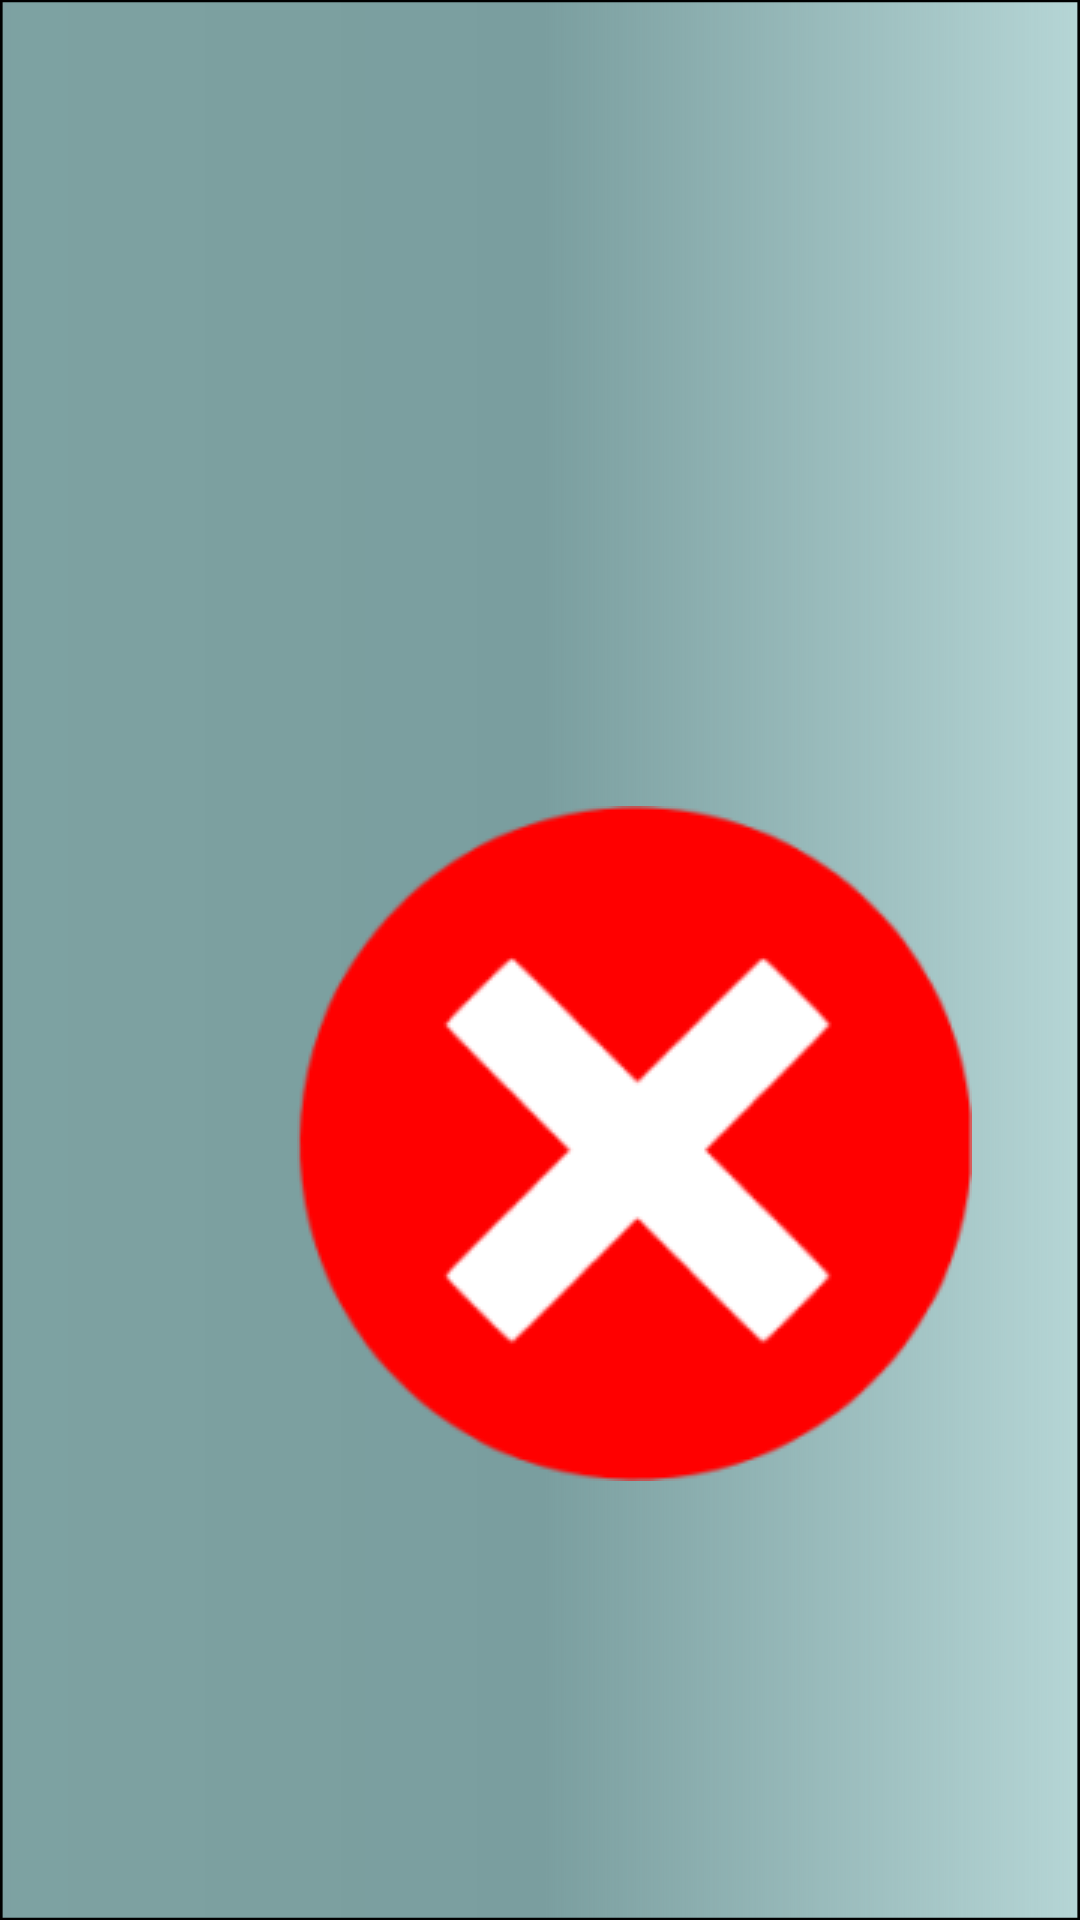

The Android layout XML behind this screen, and the referenced resources:
<!-- AndroidManifest.xml: fallback theme Theme.MaterialComponents.DayNight.NoActionBar -->
<!-- res/layout/activity_pairing.xml -->
<?xml version="1.0" encoding="utf-8"?>
<androidx.constraintlayout.widget.ConstraintLayout xmlns:android="http://schemas.android.com/apk/res/android"
    xmlns:app="http://schemas.android.com/apk/res-auto"
    xmlns:tools="http://schemas.android.com/tools"
    android:layout_width="match_parent"
    android:layout_height="match_parent"
    tools:context=".PairingActivity">

    <ImageView
        android:id="@+id/background"
        android:layout_width="match_parent"
        android:layout_height="match_parent"

        android:scaleType="fitXY"
        android:src="@drawable/pixel_3_screen"
        tools:layout_editor_absoluteX="0dp"
        tools:layout_editor_absoluteY="0dp" />

    <ImageView
        android:id="@+id/red_x"
        android:layout_width="wrap_content"
        android:layout_height="wrap_content"
        android:layout_marginStart="99dp"
        android:layout_marginTop="314dp"
        android:layout_marginEnd="87dp"
        android:layout_marginBottom="192dp"
        android:src="@drawable/red_x"
        app:layout_constraintBottom_toBottomOf="parent"
        app:layout_constraintEnd_toEndOf="parent"
        app:layout_constraintHorizontal_bias="0.0"
        app:layout_constraintStart_toStartOf="parent"
        app:layout_constraintTop_toTopOf="parent" />

    <ImageView
        android:id="@+id/please_wait"
        android:layout_width="wrap_content"
        android:layout_height="wrap_content"
        android:layout_marginTop="40dp"
        android:src="@drawable/please_wait_dialog"
        app:layout_constraintEnd_toEndOf="parent"
        app:layout_constraintHorizontal_bias="0.494"
        app:layout_constraintStart_toStartOf="parent"
        app:layout_constraintTop_toTopOf="parent" />


</androidx.constraintlayout.widget.ConstraintLayout>
<!-- resources referenced by this layout -->
<resources>
  <!-- drawable pixel_3_screen: png bitmap (drawable, 107692 bytes) -->
  <!-- drawable red_x: png bitmap (drawable, 10011 bytes) -->
</resources>
